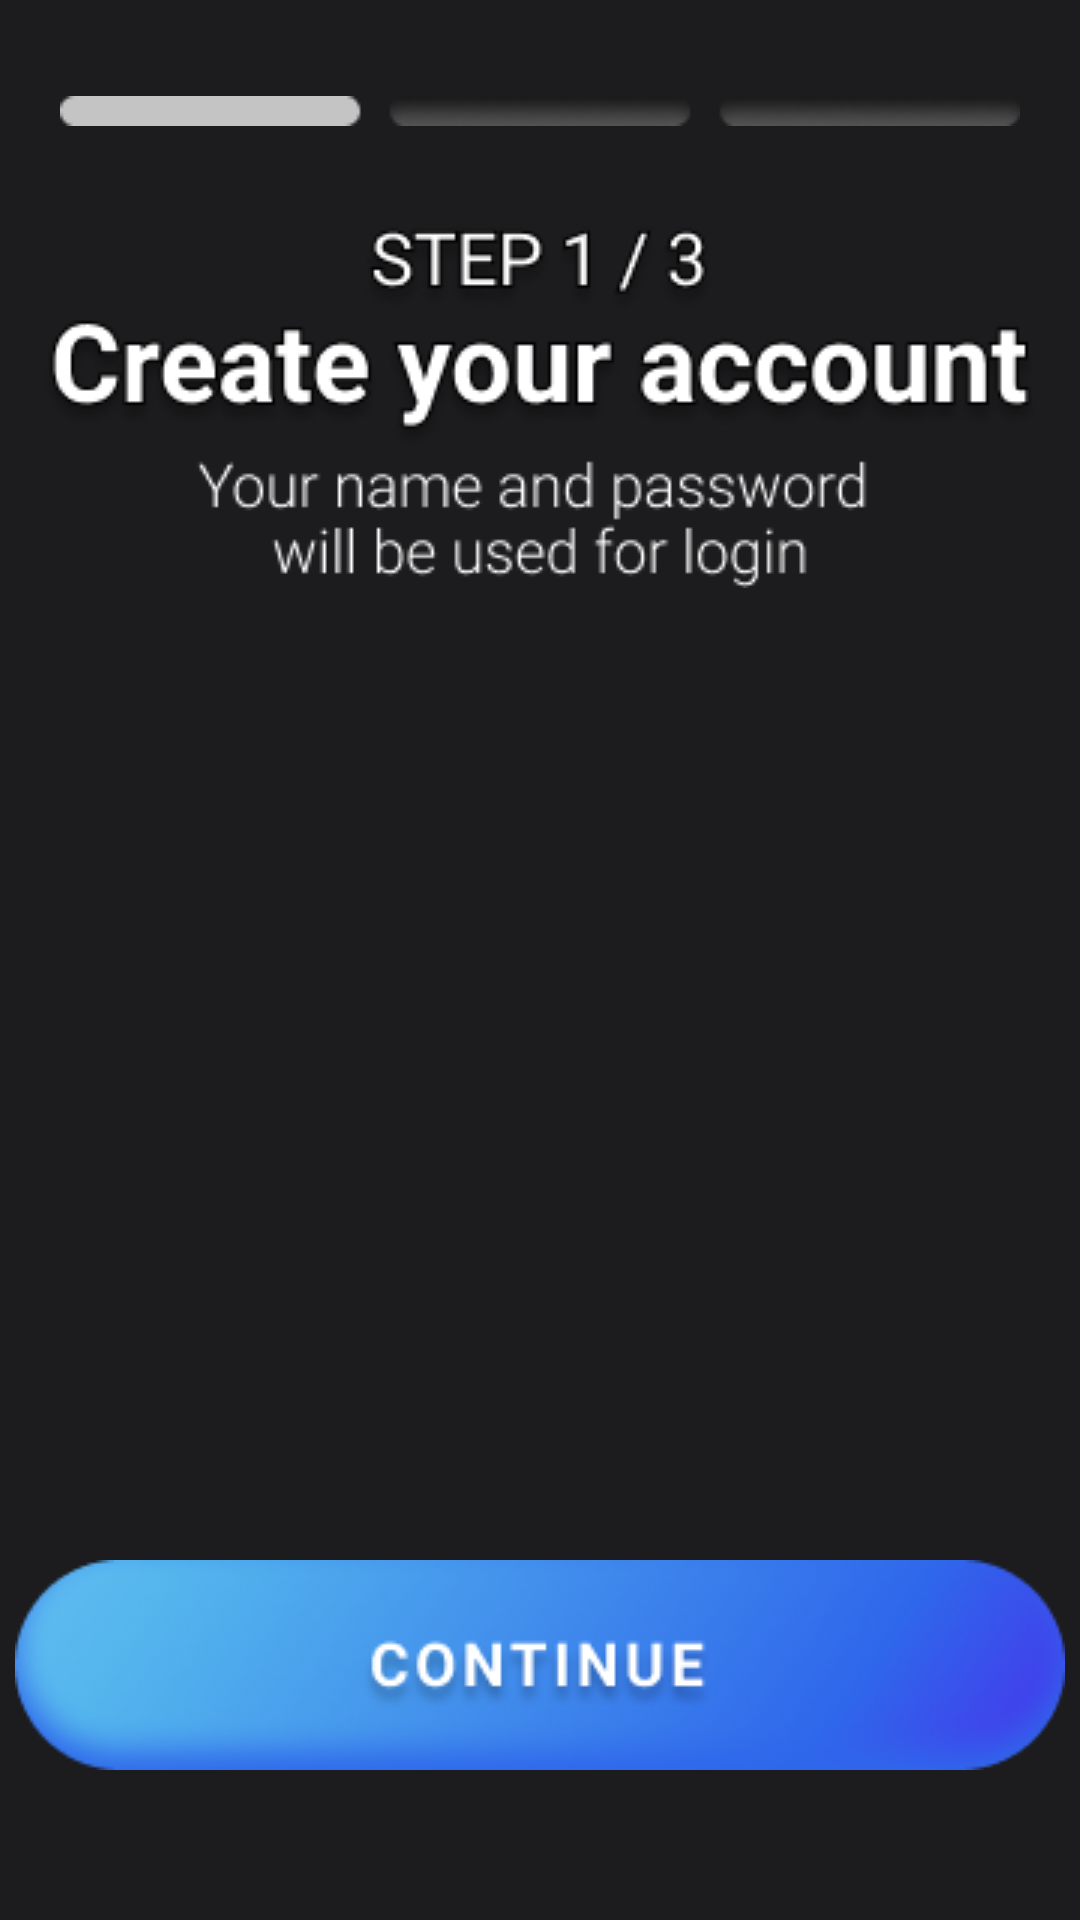

Android layout source for this screen:
<!-- AndroidManifest.xml: application theme Theme.Group5Project3175003 -->
<!-- res/layout/activity_registration1.xml -->
<?xml version="1.0" encoding="utf-8"?>
<androidx.constraintlayout.widget.ConstraintLayout xmlns:android="http://schemas.android.com/apk/res/android"
    xmlns:app="http://schemas.android.com/apk/res-auto"
    xmlns:tools="http://schemas.android.com/tools"
    android:layout_width="match_parent"
    android:layout_height="match_parent"
    android:background="@drawable/basicbg"
    tools:context=".registration1">

    <ImageView
        android:id="@+id/regi1bar"
        android:layout_width="wrap_content"
        android:layout_height="wrap_content"
        android:layout_marginTop="32dp"
        android:contentDescription="@string/regibar1"
        app:layout_constraintEnd_toEndOf="parent"
        app:layout_constraintStart_toStartOf="parent"
        app:layout_constraintTop_toTopOf="parent"
        app:srcCompat="@drawable/regi1bar" />

    <ImageView
        android:id="@+id/regi1title"
        android:layout_width="wrap_content"
        android:layout_height="wrap_content"
        android:layout_marginTop="32dp"
        android:contentDescription="@string/regititle1"
        app:layout_constraintEnd_toEndOf="parent"
        app:layout_constraintStart_toStartOf="parent"
        app:layout_constraintTop_toBottomOf="@+id/regi1bar"
        app:srcCompat="@drawable/regi1title" />

    <ImageView
        android:id="@+id/btncontinue_regi1"
        android:layout_width="wrap_content"
        android:layout_height="wrap_content"
        android:layout_marginBottom="50dp"
        android:contentDescription="@string/btncontinue"
        app:layout_constraintBottom_toBottomOf="parent"
        app:layout_constraintEnd_toEndOf="parent"
        app:layout_constraintStart_toStartOf="parent"
        app:srcCompat="@drawable/btncontinue" />
</androidx.constraintlayout.widget.ConstraintLayout>
<!-- resources referenced by this layout -->
<resources>
  <!-- drawable basicbg: png bitmap (drawable, 2694 bytes) -->
  <!-- drawable btncontinue: png bitmap (drawable, 24798 bytes) -->
  <!-- drawable regi1bar: png bitmap (drawable, 1709 bytes) -->
  <!-- drawable regi1title: png bitmap (drawable, 19812 bytes) -->
  <string name="btncontinue">btncontinue</string>
  <string name="regibar1">regibar1</string>
  <string name="regititle1">regititle1</string>
  <style name="Theme.Group5Project3175003" parent="Theme.AppCompat.NoActionBar">
          
          <item name="colorPrimary">@color/purple_500</item>
          <item name="colorPrimaryVariant">@color/purple_700</item>
          <item name="colorOnPrimary">@color/white</item>
          
          <item name="colorSecondary">@color/teal_200</item>
          <item name="colorSecondaryVariant">@color/teal_700</item>
          <item name="colorOnSecondary">@color/black</item>
          
          <item name="android:statusBarColor" tools:targetApi="l">?attr/colorPrimaryVariant</item>
          
  
  
      </style>
  <!-- not gathered from this repository: default colours our renderer supplied (Android Studio template values) -->
  <color name="purple_500">#FF6200EE</color>
  <color name="purple_700">#FF3700B3</color>
  <color name="teal_200">#FF03DAC5</color>
  <color name="teal_700">#FF018786</color>
  <color name="black">#FF000000</color>
  <color name="white">#FFFFFFFF</color>
</resources>
